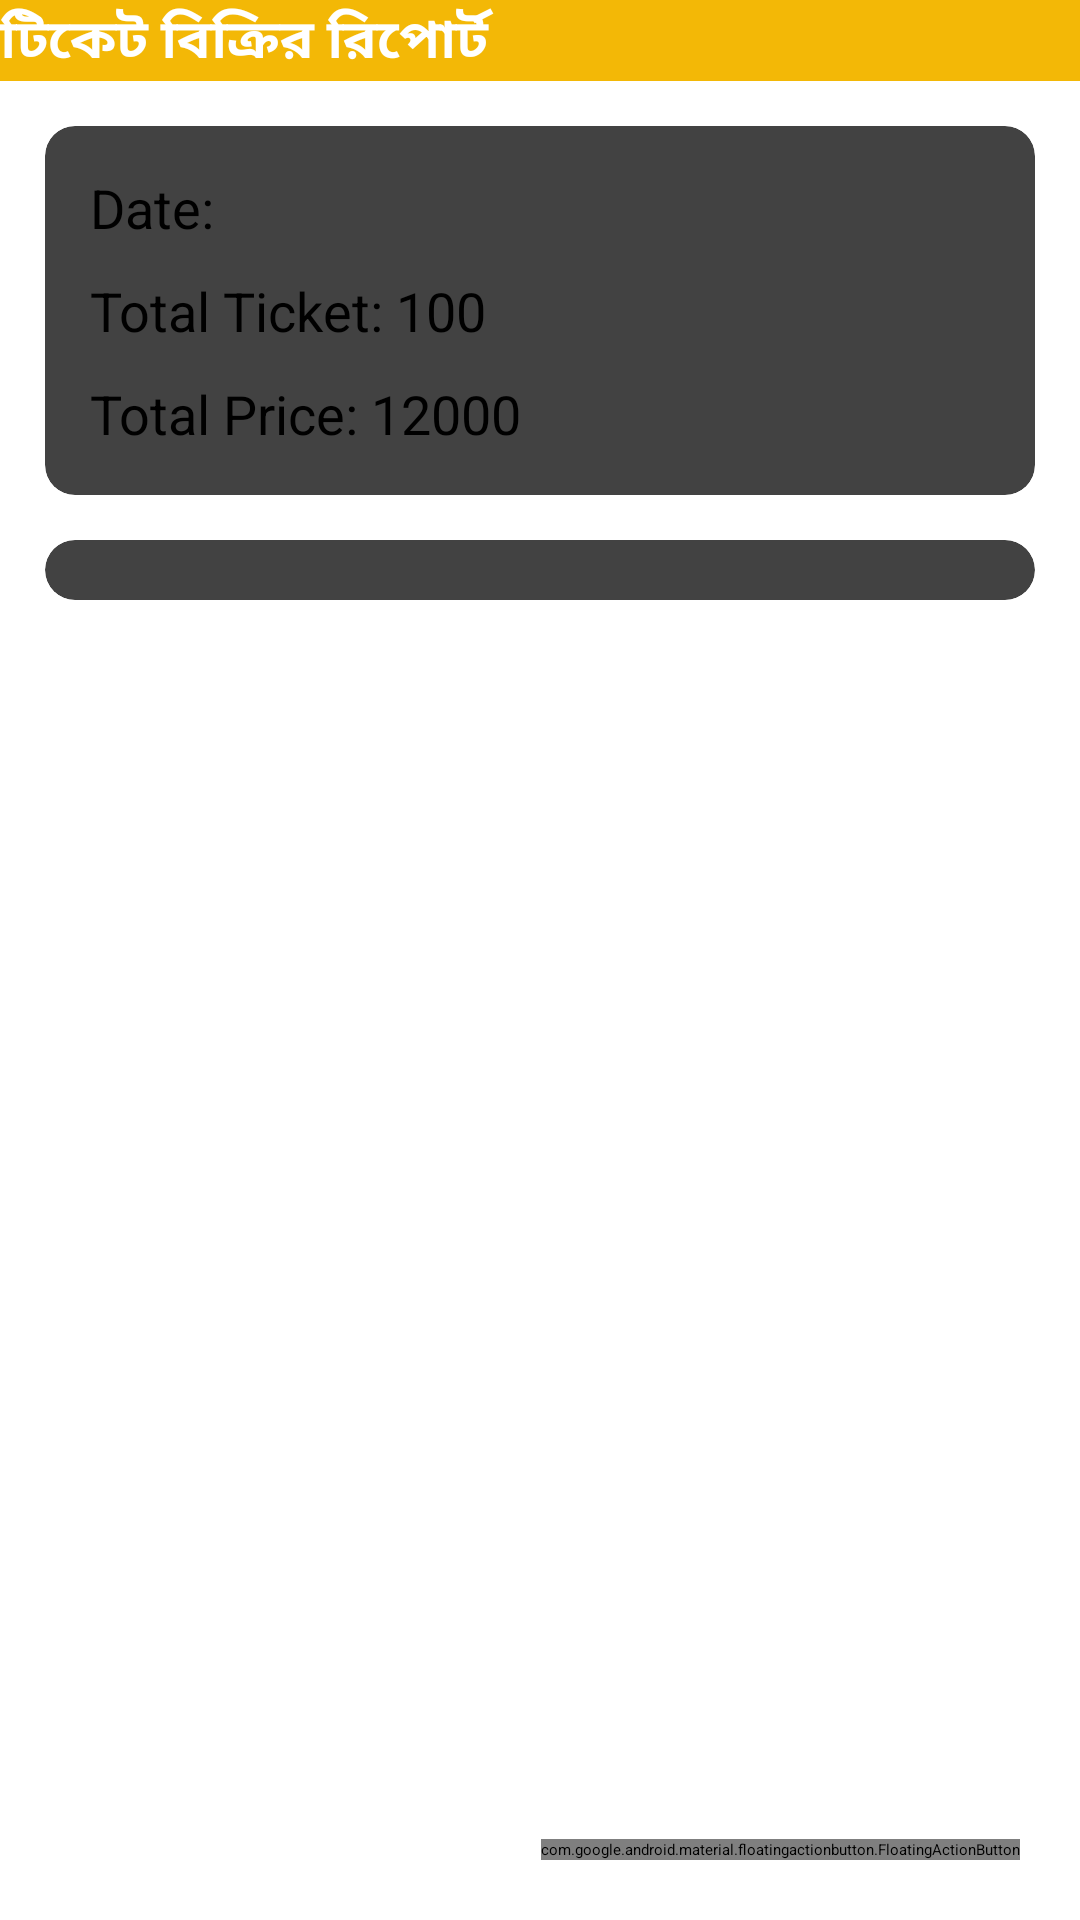

Write the Android layout XML for this screen, with the resource values it uses.
<!-- AndroidManifest.xml: activity theme AppTheme.NoActionBar -->
<!-- res/layout/activity_admin_report.xml -->
<?xml version="1.0" encoding="utf-8"?>
<androidx.constraintlayout.widget.ConstraintLayout xmlns:android="http://schemas.android.com/apk/res/android"
    xmlns:app="http://schemas.android.com/apk/res-auto"
    xmlns:tools="http://schemas.android.com/tools"
    android:layout_width="match_parent"
    android:layout_height="match_parent"
    xmlns:sweet="http://schemas.android.com/apk/res-auto"
    tools:context=".SuperAdminReportActivity">


    <androidx.appcompat.widget.Toolbar
        android:id="@+id/toolbar"
        android:layout_width="match_parent"
        android:layout_height="?attr/actionBarSize"
        android:background="@color/colorPrimaryDark"
        android:elevation="2dp"
        android:theme="@style/ThemeOverlay.AppCompat.Dark.ActionBar"
        app:layout_constraintEnd_toEndOf="parent"
        app:layout_constraintStart_toStartOf="parent"
        app:layout_constraintTop_toTopOf="parent"
        sweet:popupTheme="@style/ThemeOverlay.AppCompat.Light"
        sweet:subtitleTextColor="#ffffff"
        sweet:titleTextColor="#ffffff">

        <TextView
            android:id="@+id/tootbartxid"
            android:layout_width="match_parent"
            android:layout_height="match_parent"
            android:layout_centerVertical="true"
            android:gravity="center|start"
            android:text="@string/report"
            android:textStyle="bold"
            android:textColor="@color/white"
            android:textSize="18sp" />

    </androidx.appcompat.widget.Toolbar>


    <androidx.cardview.widget.CardView
        android:id="@+id/card_top_report_section"
        app:layout_constraintEnd_toEndOf="parent"
        app:layout_constraintStart_toStartOf="parent"
        app:layout_constraintTop_toBottomOf="@id/toolbar"
        android:layout_width="match_parent"
        android:layout_height="wrap_content"
        android:padding="10dp"
        android:layout_marginLeft="15dp"
        android:layout_marginTop="15dp"
        android:layout_marginRight="15dp"
        app:layout_goneMarginTop="10dp"
        sweet:cardCornerRadius="10dp">

        <LinearLayout
            android:gravity="center"
            android:layout_width="match_parent"
            android:layout_height="wrap_content"
            android:padding="10dp"
            android:orientation="vertical">

            <TextView
                android:id="@+id/tvReportDate"
                android:layout_width="match_parent"
                android:layout_height="wrap_content"
                android:padding="5dp"
                android:text="Date:"
                android:textAlignment="textStart"
                android:textColor="@color/black"
                android:textSize="18sp" />


            <TextView
                android:id="@+id/tvTotalTicket"
                android:layout_width="match_parent"
                android:layout_height="wrap_content"
                android:padding="5dp"
                android:text="Total Ticket: 100"
                android:textAlignment="textStart"
                android:textColor="@color/black"
                android:textSize="18sp" />


            <TextView
                android:id="@+id/tvTotalAmmount"
                android:layout_width="match_parent"
                android:layout_height="wrap_content"
                android:padding="5dp"
                android:text="Total Price: 12000"
                android:textAlignment="textStart"
                android:textColor="@color/black"
                android:textSize="18sp" />

        </LinearLayout>

    </androidx.cardview.widget.CardView>

    <androidx.cardview.widget.CardView
        app:layout_constraintEnd_toEndOf="parent"
        app:layout_constraintStart_toStartOf="parent"
        app:layout_constraintTop_toBottomOf="@id/card_top_report_section"
        android:layout_width="match_parent"
        android:layout_height="wrap_content"
        android:padding="10dp"
        android:layout_marginLeft="15dp"
        android:layout_marginTop="15dp"
        android:layout_marginRight="15dp"
        app:layout_goneMarginTop="10dp"
        sweet:cardCornerRadius="10dp">

        <LinearLayout
            android:gravity="center"
            android:layout_width="match_parent"
            android:layout_height="match_parent"
            android:padding="10dp"
            android:orientation="vertical">

            <androidx.recyclerview.widget.RecyclerView
                android:id="@+id/rcv_counter_groups"
                android:layout_width="match_parent"
                android:layout_height="wrap_content"
                android:visibility="visible"
                tools:listitem="@layout/item_counter_group_wise_report" />

        </LinearLayout>

    </androidx.cardview.widget.CardView>

    <com.google.android.material.floatingactionbutton.FloatingActionButton
        android:id="@+id/fab_add_counter"
        android:layout_width="wrap_content"
        android:layout_height="wrap_content"
        android:layout_gravity="end|bottom"
        app:layout_constraintRight_toRightOf="parent"
        app:layout_constraintBottom_toBottomOf="parent"
        android:layout_margin="20dp"
        android:contentDescription="Add new counter"
        android:src="@android:drawable/ic_input_add" />

</androidx.constraintlayout.widget.ConstraintLayout>
<!-- res/layout/item_counter_group_wise_report.xml (included above) -->
<?xml version="1.0" encoding="utf-8"?>
<androidx.cardview.widget.CardView
    xmlns:android="http://schemas.android.com/apk/res/android"
    xmlns:app="http://schemas.android.com/apk/res-auto"
    android:layout_width="match_parent"
    android:layout_height="100dp"
    android:layout_gravity="center"
    android:layout_margin="5dp"
    app:cardCornerRadius="5dp"
    app:cardElevation="5dp">

    <LinearLayout
        android:layout_width="match_parent"
        android:layout_height="match_parent"
        android:gravity="center"
        android:padding="10dp"
        android:orientation="vertical">

        <TextView
            android:id="@+id/tvCounterGroupName"
            android:layout_width="match_parent"
            android:layout_height="wrap_content"
            android:gravity="center|left"
            android:paddingBottom="5dp"
            android:textSize="15dp"
            android:textStyle="bold"
            android:textColor="@color/black"
            android:text="Counter Group Name" />

        <TextView
            android:id="@+id/tvTotalTicket"
            android:layout_width="match_parent"
            android:layout_height="wrap_content"
            android:text="---"
            android:textAlignment="textStart"
            android:textColor="@color/goodgrey"
            android:textSize="13sp" />


        <TextView
            android:id="@+id/tvTotalAmmount"
            android:layout_width="match_parent"
            android:layout_height="wrap_content"
            android:text="---"
            android:textAlignment="textStart"
            android:textColor="@color/goodgrey"
            android:textSize="13sp" />

    </LinearLayout>

</androidx.cardview.widget.CardView>
<!-- resources referenced by this layout -->
<resources>
  <color name="black">#000</color>
  <color name="colorPrimaryDark">#F3B806</color>
  <color name="goodgrey">#535353</color>
  <color name="white">#FFFFFF</color>
  <string name="report">টিকেট বিক্রির রিপোর্ট</string>
  <style name="AppTheme.NoActionBar">
          <item name="windowActionBar">false</item>
          <item name="windowNoTitle">true</item>
      </style>
</resources>
